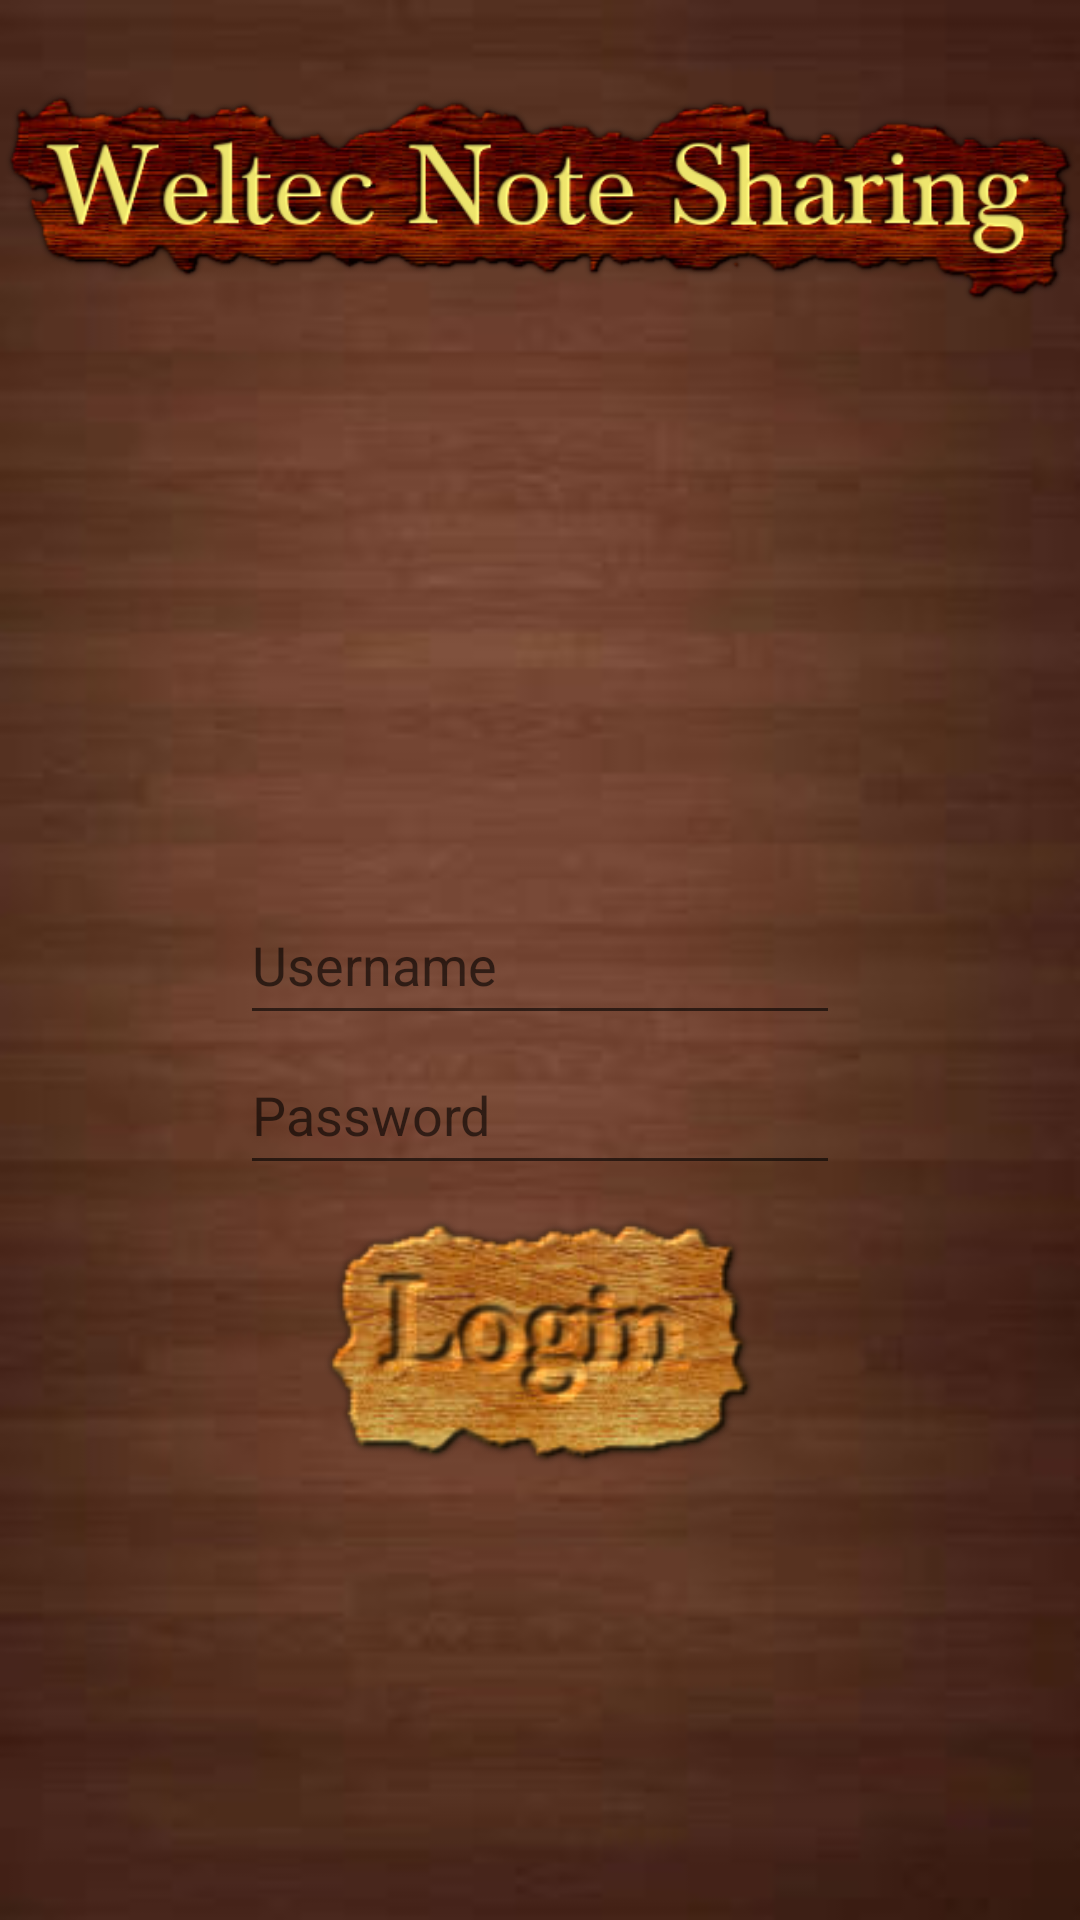

Reconstruct the res/layout file that produces this screen, plus the resources it refers to.
<!-- AndroidManifest.xml: application theme Theme.Assignment1 -->
<!-- res/layout/activity_login.xml -->
<?xml version="1.0" encoding="utf-8"?>
<RelativeLayout xmlns:android="http://schemas.android.com/apk/res/android"
    xmlns:app="http://schemas.android.com/apk/res-auto"
    xmlns:tools="http://schemas.android.com/tools"
    android:layout_width="match_parent"
    android:layout_height="match_parent"
    tools:context=".Login"
    android:background="@drawable/background">

    <ImageView
        android:id="@+id/app_name"
        android:layout_width="wrap_content"
        android:layout_height="wrap_content"
        android:src="@drawable/app_name"
        />

    <EditText
        android:id="@+id/txt_username"
        android:layout_centerInParent="true"
        android:layout_width="200dp"
        android:layout_height="50dp"
        android:hint="@string/username"
        />

    <EditText
        android:id="@+id/txt_password"
        android:layout_centerHorizontal="true"
        android:layout_below="@id/txt_username"
        android:inputType="textPassword"
        android:layout_width="200dp"
        android:layout_height="50dp"
        android:hint="@string/password"
        />

    <ImageView
        android:id="@+id/img_login"
        android:src="@drawable/login"
        android:layout_width="150dp"
        android:layout_height="wrap_content"
        android:layout_centerHorizontal="true"
        android:layout_below="@id/txt_password"
        />

    <ImageView
        android:id="@+id/img_username"
        android:layout_width="wrap_content"
        android:layout_height="wrap_content"
        android:src="@drawable/username"
        android:layout_toLeftOf="@id/txt_username"
        android:layout_marginTop="350dp"
        />

    <ImageView
        android:id="@+id/img_password"
        android:layout_width="wrap_content"
        android:layout_height="wrap_content"
        android:src="@drawable/password"
        android:layout_toLeftOf="@id/txt_password"
        android:layout_marginTop="400dp"
        />

</RelativeLayout>
<!-- resources referenced by this layout -->
<resources>
  <!-- drawable app_name: png bitmap (drawable, 86475 bytes) -->
  <!-- drawable background: jpg bitmap (drawable, 4457 bytes) -->
  <!-- drawable login: png bitmap (drawable, 31336 bytes) -->
  <string name="password">Password</string>
  <string name="username">Username</string>
  <style name="Theme.Assignment1" parent="Theme.MaterialComponents.DayNight.DarkActionBar">
          
          <item name="colorPrimary">@color/purple_500</item>
          <item name="colorPrimaryVariant">@color/purple_700</item>
          <item name="colorOnPrimary">@color/white</item>
          
          <item name="colorSecondary">@color/teal_200</item>
          <item name="colorSecondaryVariant">@color/teal_700</item>
          <item name="colorOnSecondary">@color/black</item>
          
          <item name="android:statusBarColor" tools:targetApi="l">?attr/colorPrimaryVariant</item>
          
      </style>
  <color name="purple_500">#FF6200EE</color>
  <color name="purple_700">#FF3700B3</color>
  <color name="white">#FFFFFFFF</color>
  <color name="teal_200">#FF03DAC5</color>
  <color name="teal_700">#FF018786</color>
  <color name="black">#FF000000</color>
</resources>
